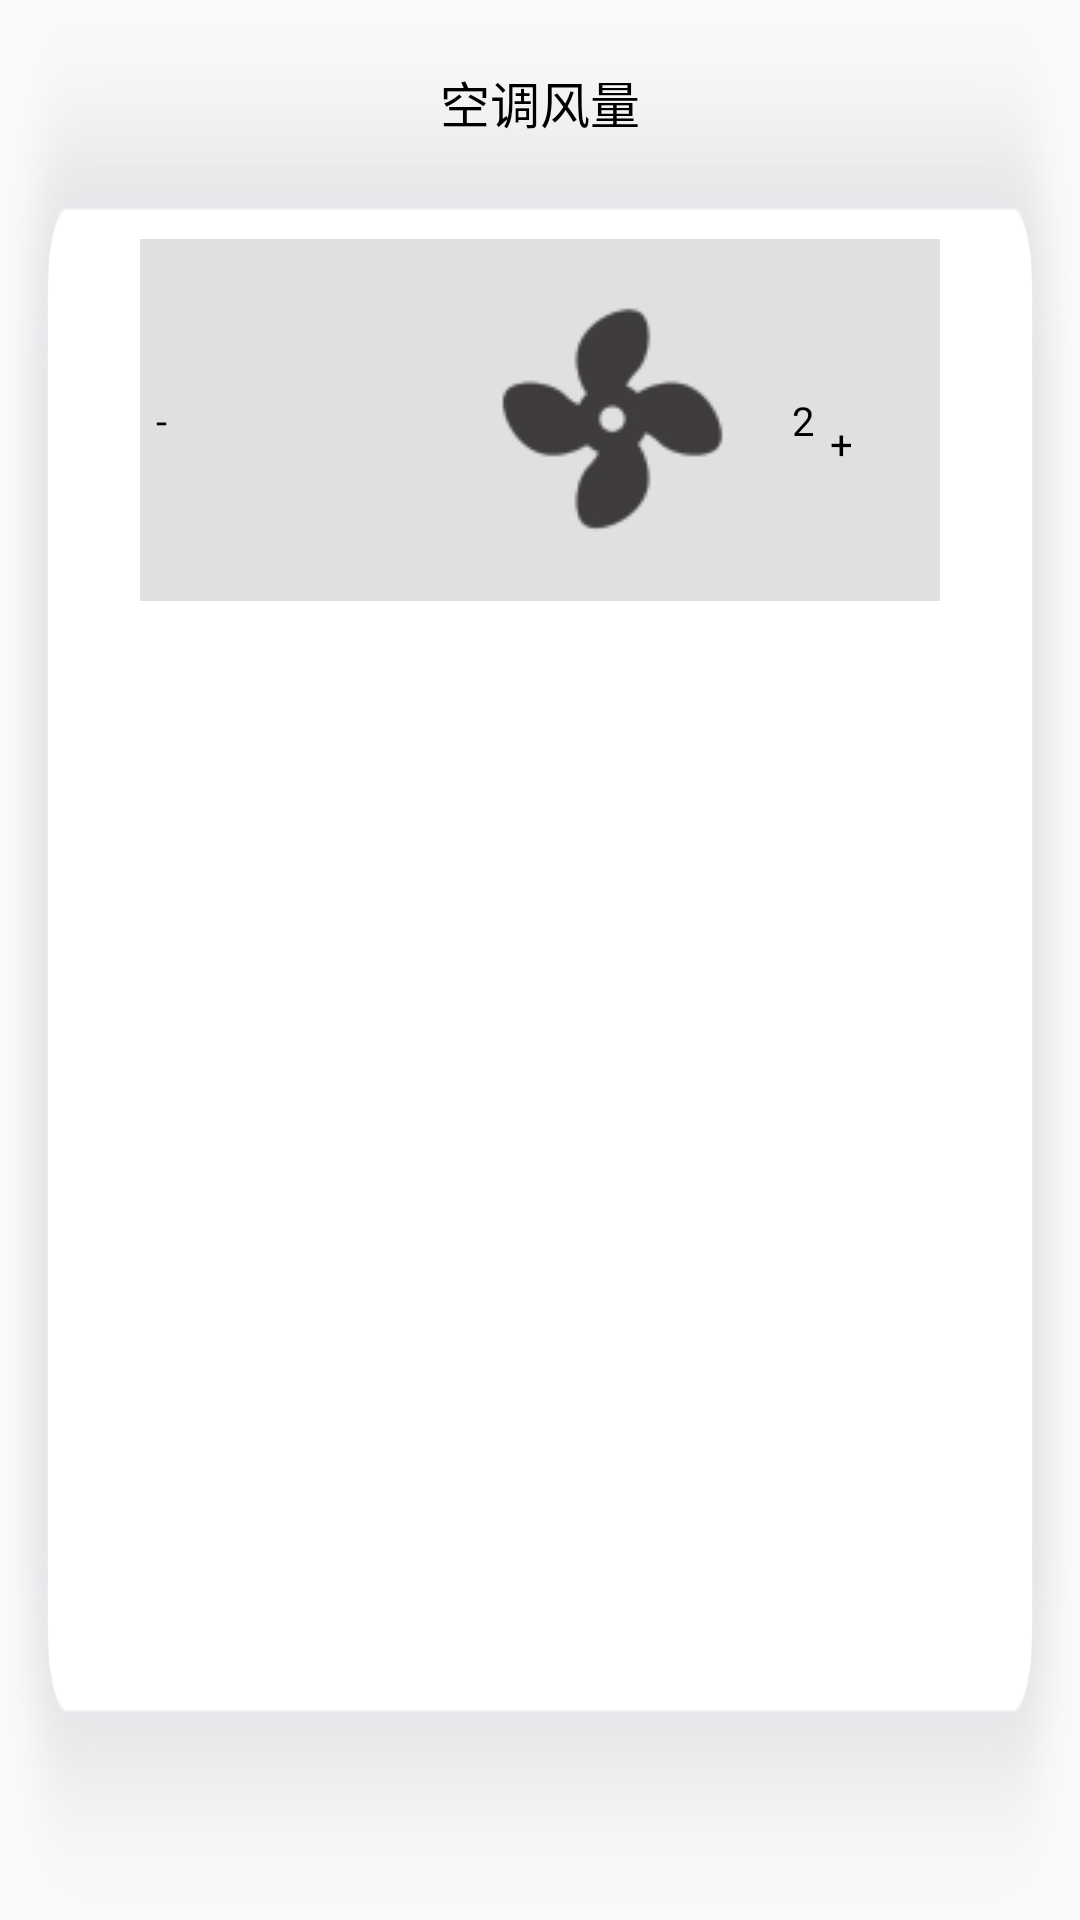

Reconstruct the res/layout file that produces this screen, plus the resources it refers to.
<!-- AndroidManifest.xml: application theme Theme.QingJing01 -->
<!-- res/layout/dialog_fan_speed.xml -->
<?xml version="1.0" encoding="utf-8"?>
<LinearLayout
    xmlns:android="http://schemas.android.com/apk/res/android"
    android:layout_width="1000px"
    android:layout_height="wrap_content"
    android:orientation="vertical"
    android:layout_gravity="center"
    android:background="@drawable/kongtiaofengl"
    android:padding="16px">

    <TextView
        android:layout_width="wrap_content"
        android:layout_height="wrap_content"
        android:text="空调风量"
        android:textColor="@color/black"
        android:textSize="50px"
        android:layout_marginTop="50px"
        android:gravity="center"
        android:layout_gravity="center_horizontal"/>

    <LinearLayout
        android:layout_width="800px"
        android:layout_height="wrap_content"
        android:orientation="horizontal"
        android:background="#E0E0E0"
        android:layout_gravity="center"
        android:padding="16px"
        android:layout_marginTop="100px"
        android:gravity="center">

        <TextView
            android:id="@+id/fan_pxeed_decrease"
            android:layout_width="wrap_content"
            android:layout_height="wrap_content"
            android:text="-                              "
            android:textColor="@color/black"
            android:textSize="40px"
            />

        <ImageView
            android:layout_width="wrap_content"
            android:layout_height="wrap_content"
            android:src="@drawable/fengye" />

        <TextView
            android:id="@+id/fan_pxeed_dipxlay"
            android:layout_width="wrap_content"
            android:layout_height="wrap_content"
            android:text="2"
            android:textColor="@color/black"
            android:textSize="40px"
            android:layout_marginStart="16px"
            android:layout_marginEnd="16px"/>

        <TextView
            android:id="@+id/fan_pxeed_increase"
            android:layout_width="wrap_content"
            android:layout_height="wrap_content"
            android:text="                        +"
            android:textColor="@color/black"

            android:textSize="40px"
            />
    </LinearLayout>
</LinearLayout>
<!-- resources referenced by this layout -->
<resources>
  <color name="black">#000000</color>
  <!-- drawable fengye: png bitmap (drawable, 4219 bytes) -->
  <!-- drawable kongtiaofengl: png bitmap (drawable, 27740 bytes) -->
  <style name="Theme.QingJing01" parent="Theme.MaterialComponents.DayNight.NoActionBar.Bridge" />
</resources>
